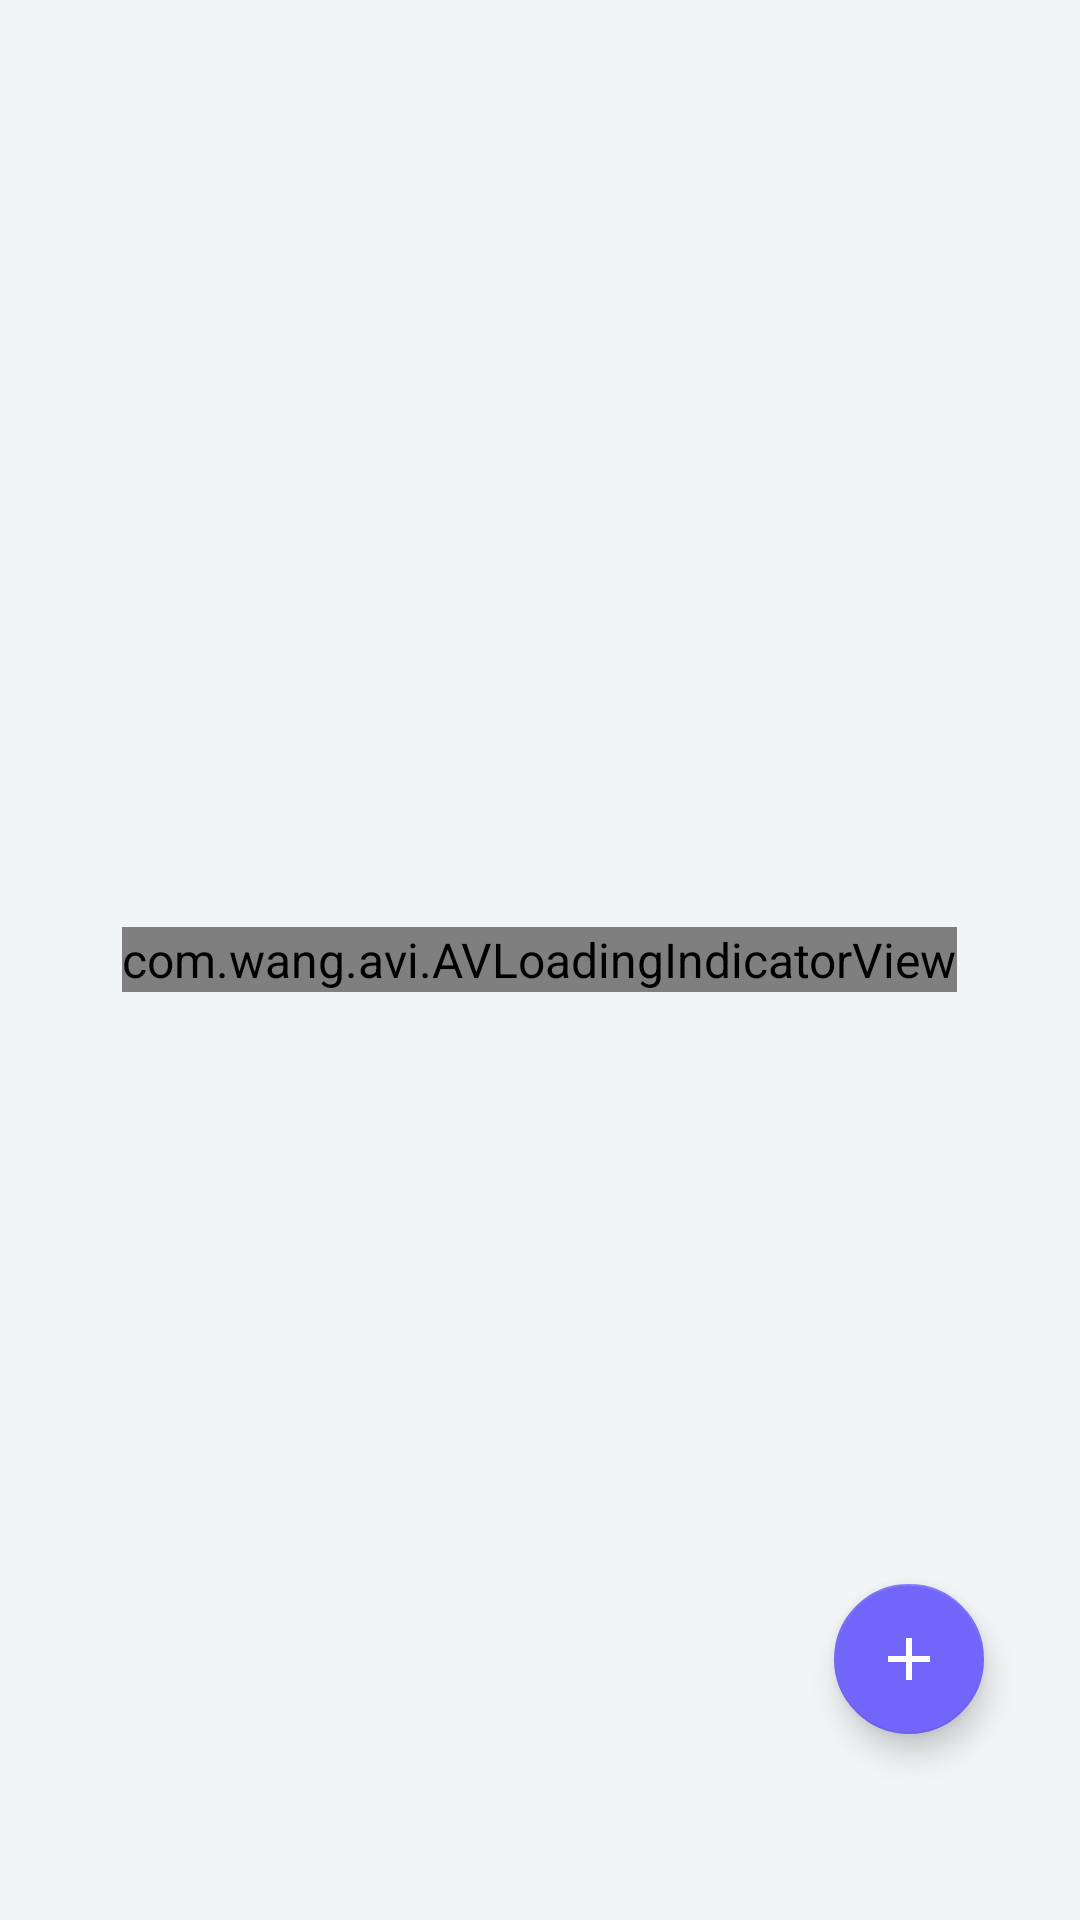

Android layout source for this screen:
<!-- AndroidManifest.xml: application theme NoAction -->
<!-- res/layout/fragment_course.xml -->
<?xml version="1.0" encoding="utf-8"?>
<RelativeLayout
    xmlns:android="http://schemas.android.com/apk/res/android"
    xmlns:app="http://schemas.android.com/apk/res-auto"
    xmlns:tools="http://schemas.android.com/tools"
    android:layout_width="match_parent"
    android:layout_height="match_parent"
    android:background="#F2F5F6"
    tools:context=".ui.fragment.CourseFragment">


    <com.wang.avi.AVLoadingIndicatorView
        android:id="@+id/avi"
        style="@style/AVLoadingIndicatorView"
        android:layout_width="wrap_content"
        android:layout_height="wrap_content"
        android:visibility="visible"
        app:indicatorColor="@color/colorAccent"
        android:layout_centerInParent="true"
        app:indicatorName="LineScalePartyIndicator"
        app:layout_constraintBottom_toBottomOf="parent"
        app:layout_constraintEnd_toEndOf="parent"
        app:layout_constraintStart_toStartOf="parent"
        app:layout_constraintTop_toTopOf="parent" />

    <androidx.recyclerview.widget.RecyclerView
        android:id="@+id/rv_course"
        android:layout_width="match_parent"
        android:layout_height="match_parent">

    </androidx.recyclerview.widget.RecyclerView>

    <com.google.android.material.floatingactionbutton.FloatingActionButton
        android:id="@+id/fab"
        android:layout_width="wrap_content"
        android:layout_height="wrap_content"
        android:layout_alignParentEnd="true"
        android:layout_alignParentBottom="true"
        android:layout_marginEnd="32dp"
        android:layout_marginBottom="62dp"
        android:clickable="true"
        android:focusable="true"
        android:gravity="center_horizontal|center_vertical"
        android:src="@drawable/ic_add"
        app:fabCustomSize="50dp" />
</RelativeLayout>
<!-- resources referenced by this layout -->
<resources>
  <color name="colorAccent">#7166F9</color>
  <!-- drawable ic_add (drawable) -->
  <vector android:height="24dp" android:viewportHeight="24.0"
      android:viewportWidth="24.0" android:width="24dp" xmlns:android="http://schemas.android.com/apk/res/android">
      <path android:fillColor="#fff" android:pathData="M19,13h-6v6h-2v-6H5v-2h6V5h2v6h6v2z"/>
  </vector>
  <style name="NoAction" parent="Theme.AppCompat.Light.NoActionBar">
          
          <item name="colorPrimary">@color/colorPrimary</item>
          <item name="colorPrimaryDark">@color/colorPrimaryDark</item>
          <item name="colorAccent">@color/colorAccent</item>
          <item name="fontFamily">@font/poppins</item>
          <item name="android:textSize">@dimen/text_size</item>
  
      </style>
  <color name="colorPrimary">#685DED</color>
  <color name="colorPrimaryDark">#3E36D1</color>
  <dimen name="text_size">16sp</dimen>
</resources>
